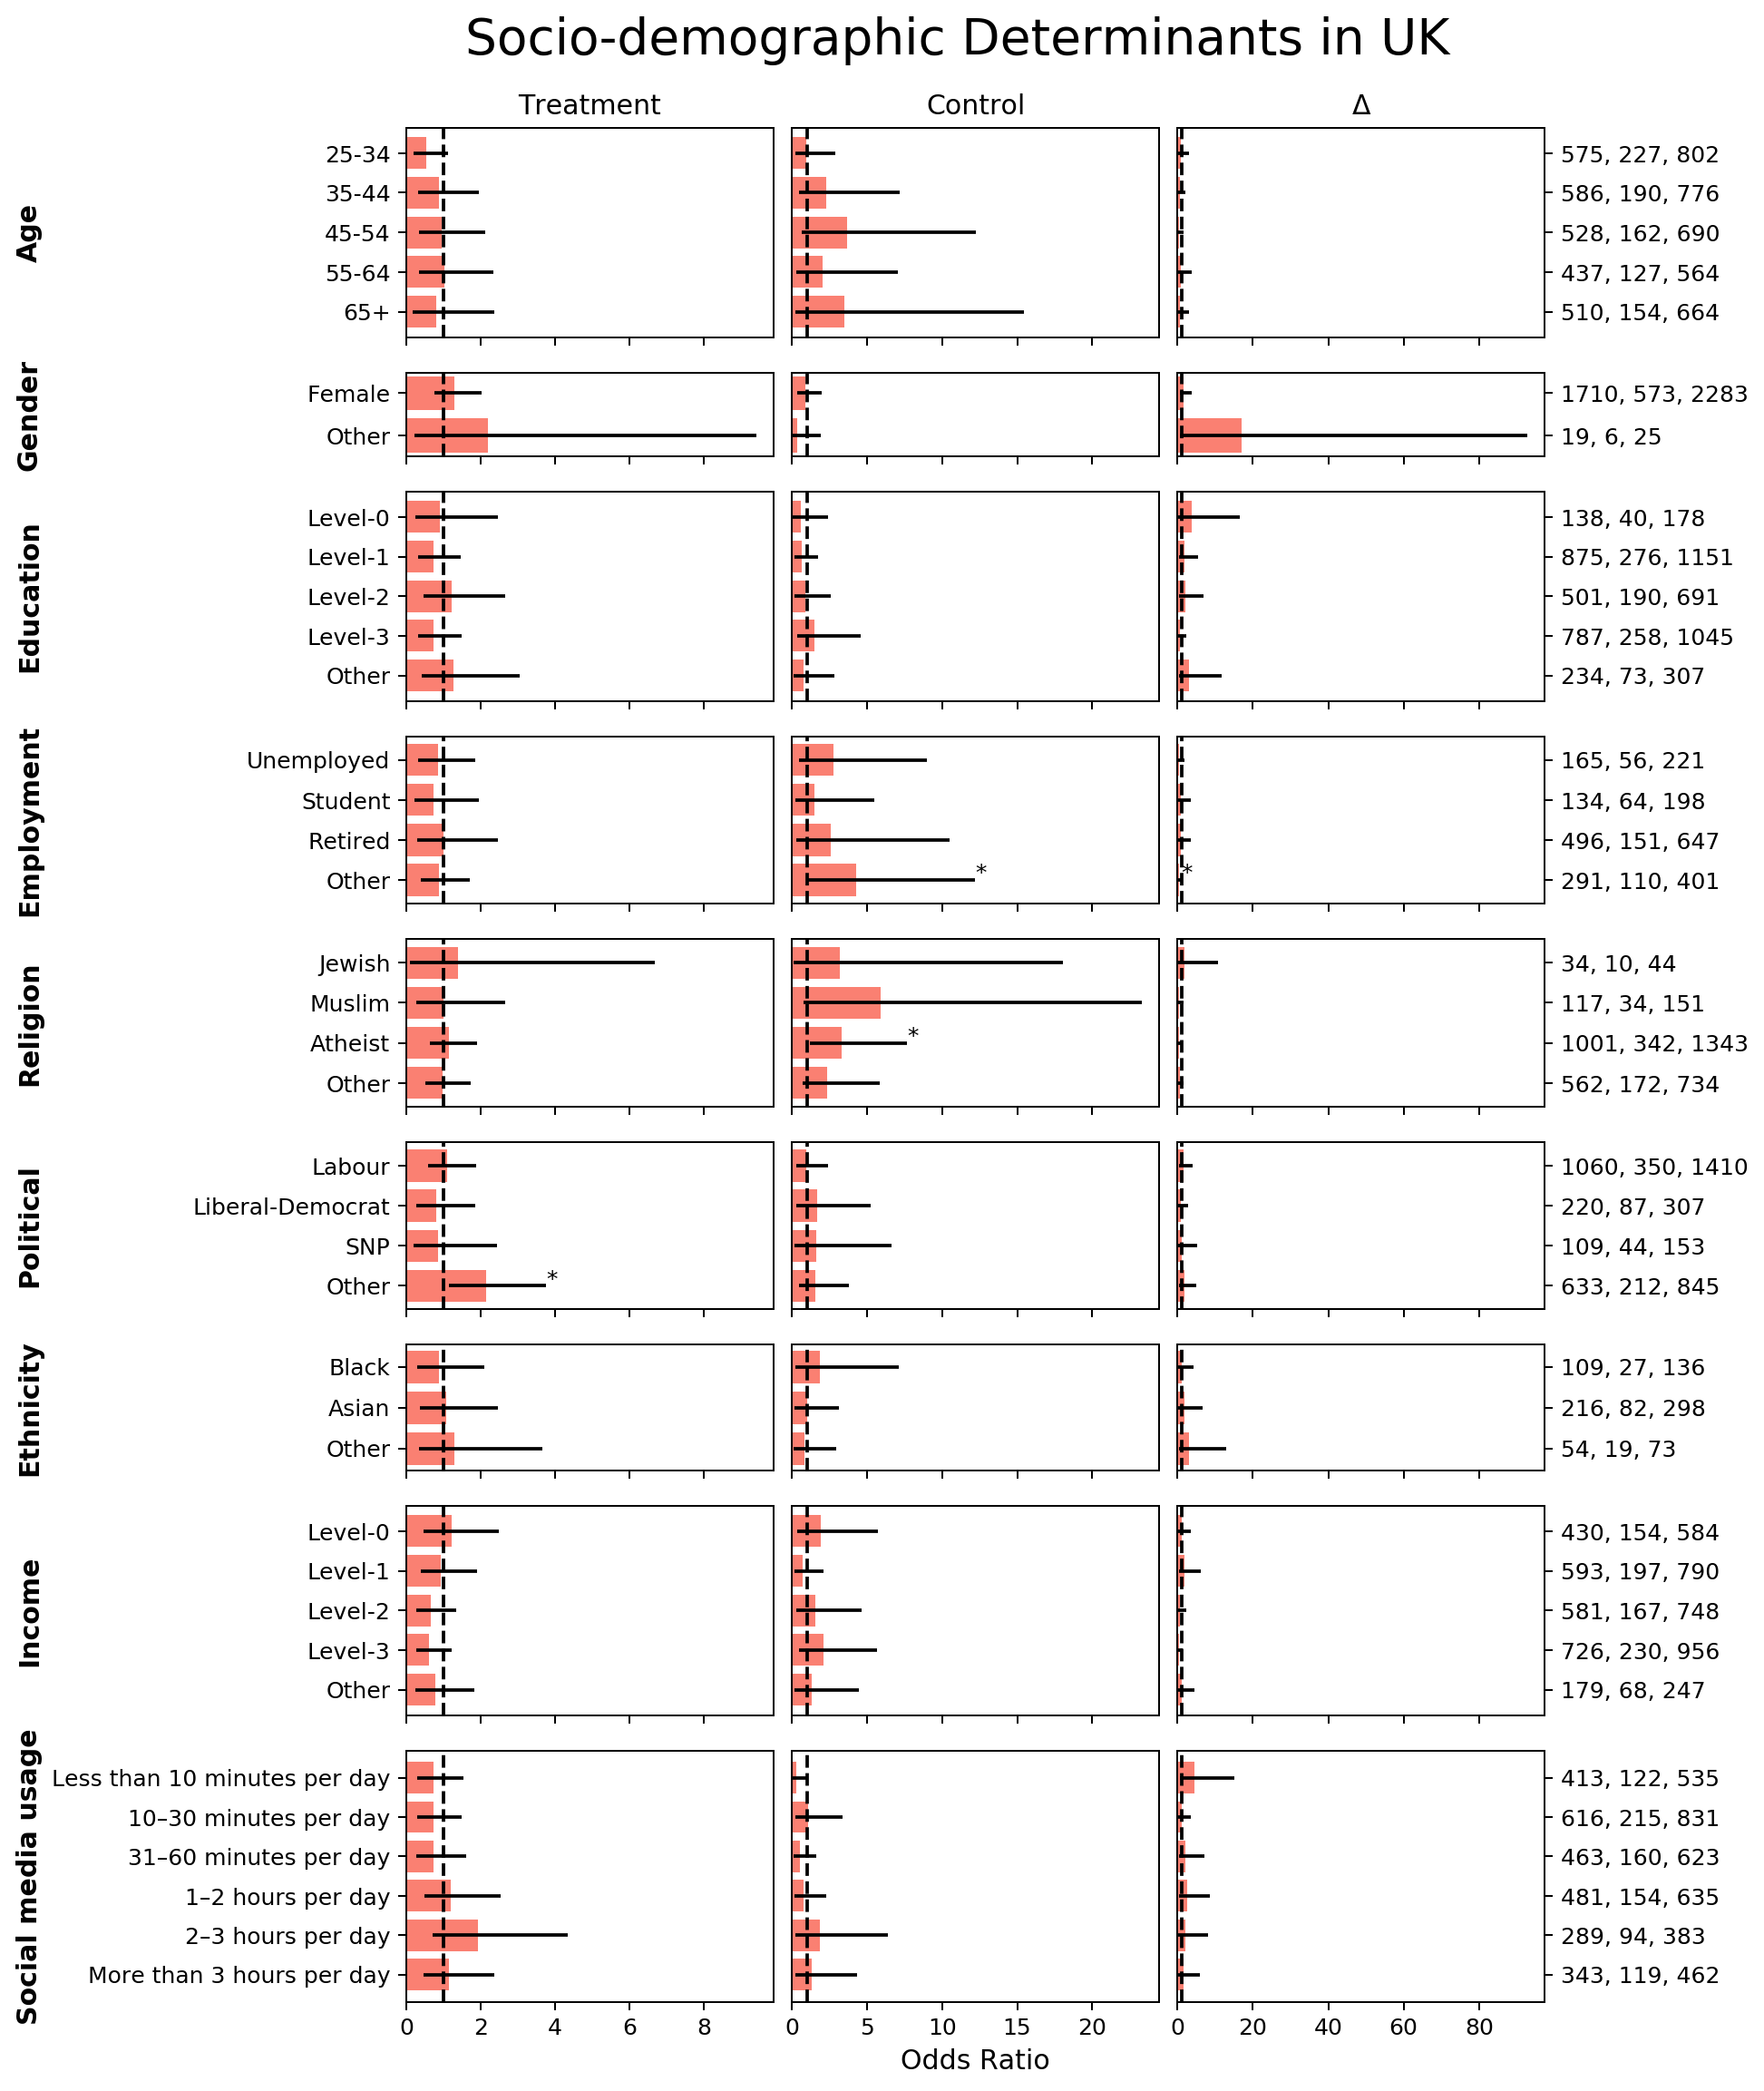

The file beside this chart, header and first rows:
, , , mean, 2.5%, 97.5%, counts
Control, Age, 25-34, 0.9727, 0.209, 2.921, 227
Control, Age, 35-44, 2.305, 0.464, 7.156, 190
Control, Age, 45-54, 3.673, 0.6283, 12.26, 162
Control, Age, 55-64, 2.017, 0.3025, 7.037, 127
Control, Age, 65+, 3.485, 0.2579, 15.48, 154
Control, Gender, Female, 0.9138, 0.3608, 1.99, 573
Control, Gender, Other, 0.3843, 0.01895, 1.925, 6
Control, Education, Level-0, 0.5752, 0.05696, 2.414, 40
Control, Education, Level-1, 0.6323, 0.1476, 1.766, 276
Control, Education, Level-2, 0.8952, 0.1992, 2.599, 190
Control, Education, Level-3, 1.531, 0.3677, 4.575, 258
Control, Education, Other, 0.7897, 0.1171, 2.836, 73
Control, Employment, Unemployed, 2.752, 0.4884, 8.99, 56
Control, Employment, Student, 1.484, 0.2228, 5.468, 64
Control, Employment, Retired, 2.61, 0.2884, 10.49, 151
Control, Employment, Other, 4.254, 1.042, 12.2, 110
Control, Religion, Jewish, 3.199, 0.08697, 18.03, 10
Control, Religion, Muslim, 5.934, 0.7642, 23.29, 34
Control, Religion, Atheist, 3.292, 1.175, 7.661, 342
Control, Religion, Other, 2.332, 0.7119, 5.848, 172
Control, Political, Labour, 0.9642, 0.2993, 2.415, 350
Control, Political, Liberal-Democrat, 1.702, 0.3221, 5.259, 87
Control, Political, SNP, 1.599, 0.1626, 6.619, 44
Control, Political, Other, 1.565, 0.4837, 3.818, 212
Control, Ethnicity, Black, 1.879, 0.2085, 7.11, 27
Control, Ethnicity, Asian, 0.9963, 0.1848, 3.139, 82
Control, Ethnicity, Other, 0.8179, 0.1132, 2.929, 19
Control, Income, Level-0, 1.904, 0.3698, 5.753, 154
Control, Income, Level-1, 0.7398, 0.1638, 2.099, 197
Control, Income, Level-2, 1.545, 0.3068, 4.628, 167
Control, Income, Level-3, 2.099, 0.5042, 5.681, 230
Control, Income, Other, 1.298, 0.1957, 4.433, 68
Control, Social media usage, Less than 10 minutes per day, 0.2985, 0.04786, 1.001, 122
Control, Social media usage, 10–30 minutes per day, 1.107, 0.2356, 3.388, 215
Control, Social media usage, 31–60 minutes per day, 0.5467, 0.1153, 1.598, 160
Control, Social media usage, 1–2 hours per day, 0.7838, 0.1597, 2.304, 154
Control, Social media usage, 2–3 hours per day, 1.843, 0.2598, 6.41, 94
Control, Social media usage, More than 3 hours per day, 1.294, 0.2221, 4.343, 119
Treatment, Age, 25-34, 0.527, 0.1983, 1.129, 575
Treatment, Age, 35-44, 0.8817, 0.3183, 1.954, 586
Treatment, Age, 45-54, 0.9638, 0.3551, 2.127, 528
Treatment, Age, 55-64, 1.02, 0.3449, 2.342, 437
Treatment, Age, 65+, 0.8119, 0.183, 2.364, 510
Treatment, Gender, Female, 1.288, 0.7686, 2.016, 1710
Treatment, Gender, Other, 2.206, 0.2183, 9.398, 19
Treatment, Education, Level-0, 0.9084, 0.2417, 2.46, 138
Treatment, Education, Level-1, 0.7377, 0.3144, 1.461, 875
Treatment, Education, Level-2, 1.233, 0.4728, 2.657, 501
Treatment, Education, Level-3, 0.7435, 0.3203, 1.489, 787
Treatment, Education, Other, 1.271, 0.4161, 3.05, 234
Treatment, Employment, Unemployed, 0.8466, 0.3198, 1.854, 165
Treatment, Employment, Student, 0.7451, 0.2118, 1.94, 134
Treatment, Employment, Retired, 1.001, 0.2833, 2.47, 496
Treatment, Employment, Other, 0.8781, 0.3987, 1.712, 291
Treatment, Religion, Jewish, 1.401, 0.102, 6.69, 34
Treatment, Religion, Muslim, 1.007, 0.2801, 2.659, 117
Treatment, Religion, Atheist, 1.147, 0.6282, 1.909, 1001
Treatment, Religion, Other, 0.9829, 0.5096, 1.73, 562
Treatment, Political, Labour, 1.094, 0.5896, 1.873, 1060
Treatment, Political, Liberal-Democrat, 0.8047, 0.2711, 1.853, 220
... 54 more rows
